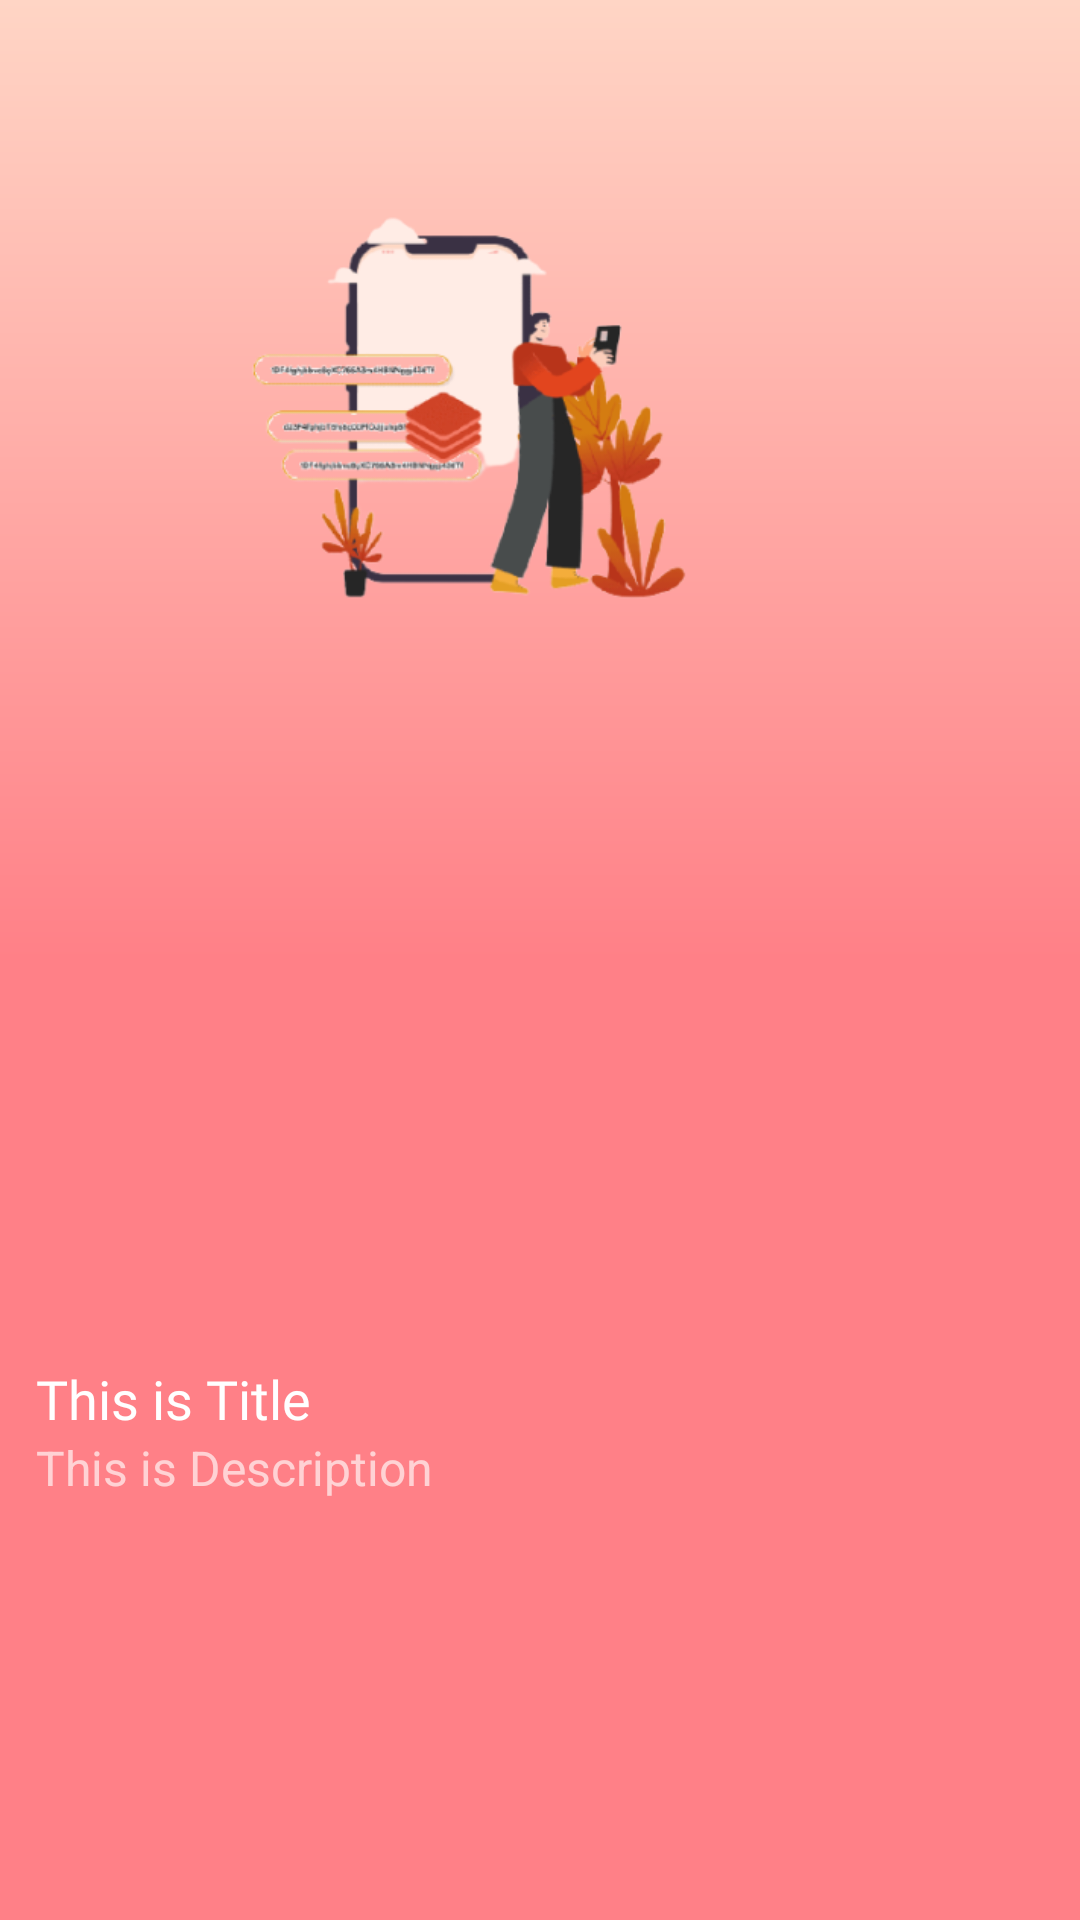

Layout XML and referenced resources for this Android screen:
<!-- AndroidManifest.xml: application theme Theme.ChatMes -->
<!-- res/layout/slide_item.xml -->
<?xml version="1.0" encoding="utf-8"?>
<androidx.constraintlayout.widget.ConstraintLayout
    xmlns:android="http://schemas.android.com/apk/res/android"
    android:layout_width="match_parent"
    android:layout_height="match_parent"
    xmlns:app="http://schemas.android.com/apk/res-auto"
    android:background="@drawable/gradient_background">

    <ImageView
        android:id="@+id/slideImageView"
        android:layout_width="match_parent"
        android:layout_height="200dp"
        android:src="@drawable/item_1"
        android:layout_marginStart="16dp"
        android:layout_marginEnd="16dp"
        android:layout_marginTop="36dp"
        app:layout_constraintEnd_toEndOf="parent"
        app:layout_constraintStart_toStartOf="parent"
        app:layout_constraintTop_toTopOf="parent" />

    <LinearLayout
        android:layout_width="match_parent"
        android:layout_height="wrap_content"
        android:gravity="start"
        android:orientation="vertical"
        android:layout_marginBottom="140dp"
        app:layout_constraintBottom_toBottomOf="parent"
        app:layout_constraintEnd_toEndOf="parent"
        app:layout_constraintStart_toStartOf="parent">


        <TextView
            android:id="@+id/slideTitleTV"
            android:layout_width="match_parent"
            android:layout_height="wrap_content"
            android:layout_marginStart="12dp"
            android:layout_marginEnd="12dp"
            android:fontFamily="@font/glegoo_bold"
            android:text="This is Title"
            android:textAlignment="textStart"
            android:textColor="@color/white"
            android:textSize="18sp"
            app:layout_constraintBottom_toTopOf="@+id/slideDescTV"
            app:layout_constraintEnd_toEndOf="parent"
            app:layout_constraintStart_toStartOf="parent" />

        <TextView
            android:id="@+id/slideDescTV"
            android:layout_width="match_parent"
            android:layout_height="wrap_content"
            android:layout_marginStart="12dp"
            android:layout_marginEnd="12dp"
            android:text="This is Description"
            android:textAlignment="textStart"
            android:textColor="@color/white"
            android:textSize="16sp"
            android:alpha=".65"
            app:layout_constraintBottom_toBottomOf="parent"
            app:layout_constraintEnd_toEndOf="parent"
            app:layout_constraintStart_toStartOf="parent" />
    </LinearLayout>
</androidx.constraintlayout.widget.ConstraintLayout>
<!-- resources referenced by this layout -->
<resources>
  <color name="white">#FFFFFFFF</color>
  <!-- drawable gradient_background (drawable) -->
  <?xml version="1.0" encoding="utf-8"?>
  <shape xmlns:android="http://schemas.android.com/apk/res/android">
  
      <gradient
          android:startColor="@color/primaryColor"
          android:endColor="@color/secondaryColor"
          android:angle="90"
          android:centerColor="@color/primaryColor"/>
  </shape>
  <!-- drawable item_1: png bitmap (drawable, 53273 bytes) -->
  <style name="Theme.ChatMes" parent="Theme.MaterialComponents.DayNight.NoActionBar">
          
          <item name="colorPrimary">@color/primaryColor</item>
          <item name="colorPrimaryVariant">@color/primaryColor</item>
          <item name="colorOnPrimary">@color/white</item>
          
          <item name="colorSecondary">@color/teal_200</item>
          <item name="colorSecondaryVariant">@color/teal_700</item>
          <item name="colorOnSecondary">@color/black</item>
          
          <item name="android:statusBarColor" tools:targetApi="l">?attr/colorPrimaryVariant</item>
          
      </style>
  <color name="primaryColor">#FF8087</color>
  <color name="secondaryColor">#FFD5C5</color>
  <color name="teal_200">#FF03DAC5</color>
  <color name="teal_700">#FF018786</color>
  <color name="black">#FF000000</color>
</resources>
